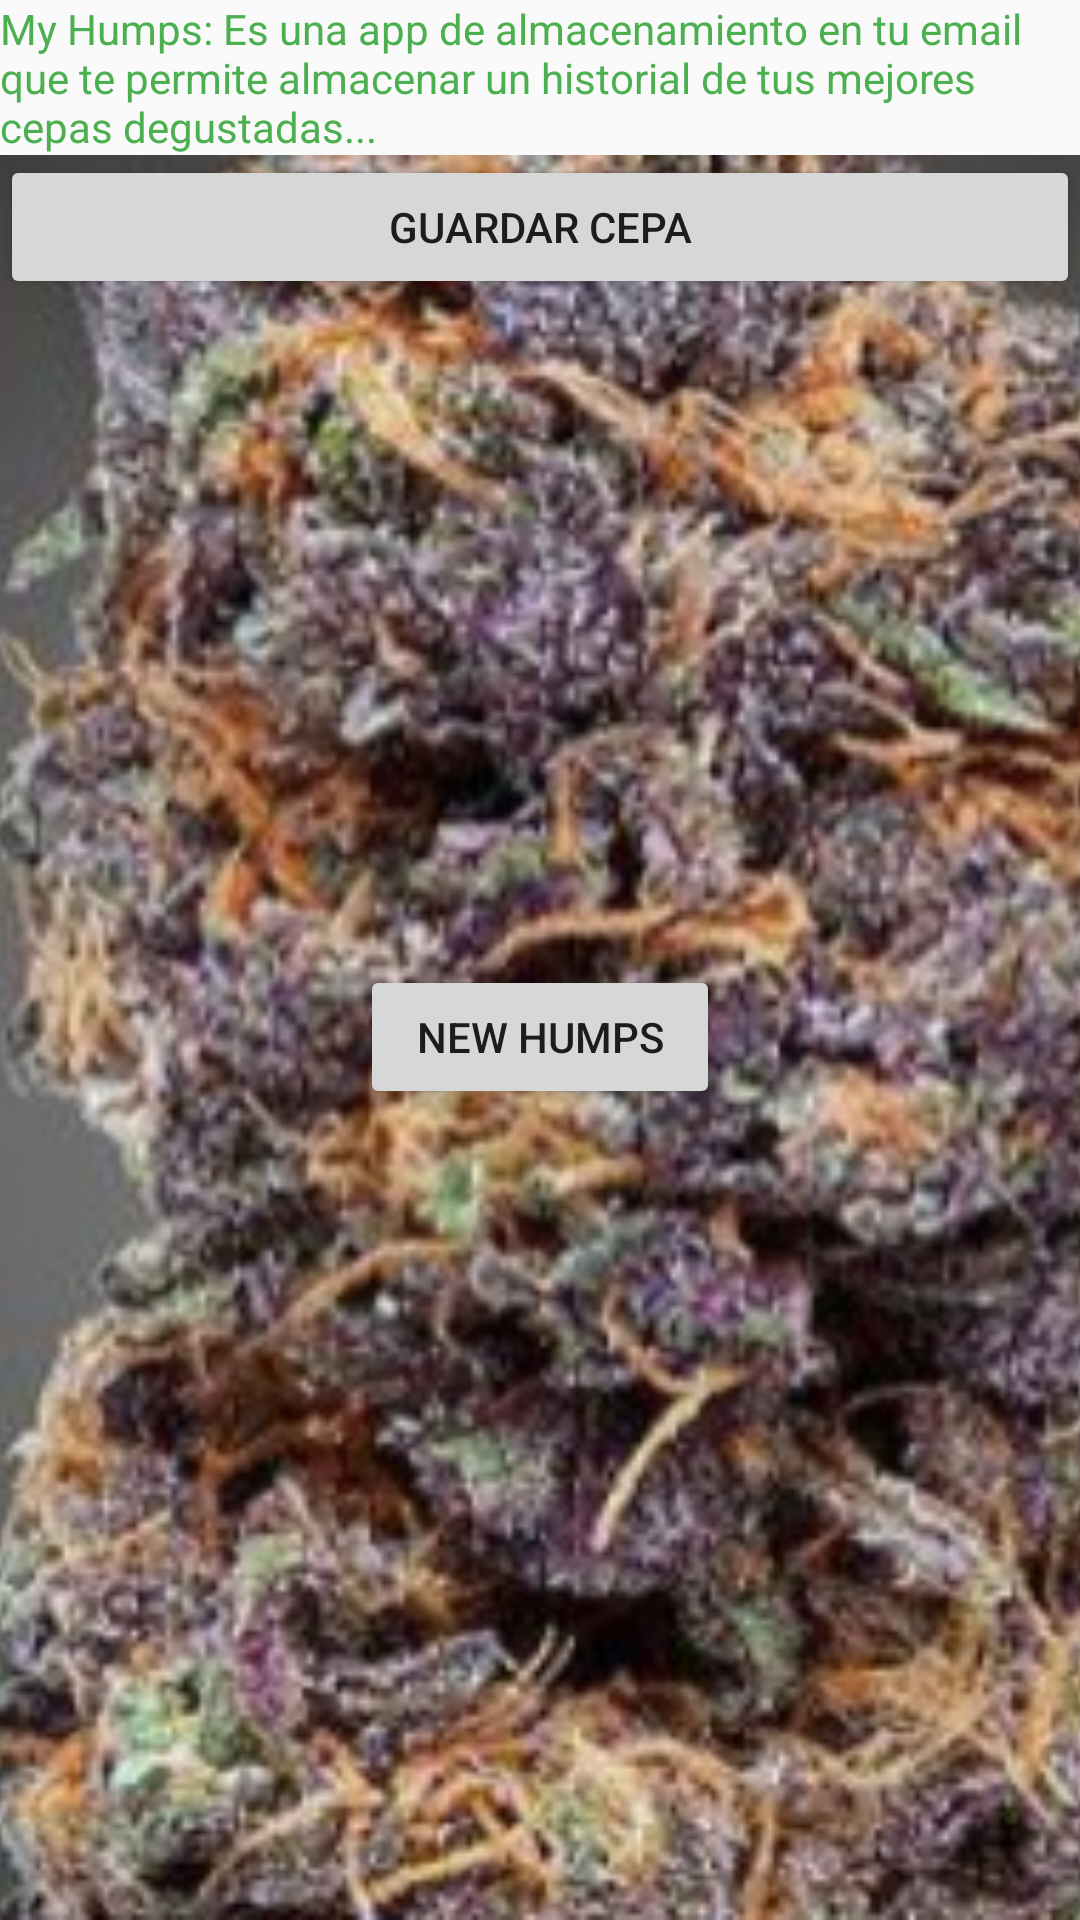

This screen was rendered from an Android layout file. Write that file and the resources it references.
<!-- AndroidManifest.xml: application theme AppTheme -->
<!-- res/layout/activity_main.xml -->
<?xml version="1.0" encoding="utf-8"?>
<LinearLayout xmlns:android="http://schemas.android.com/apk/res/android"
    xmlns:app="http://schemas.android.com/apk/res-auto"
    xmlns:tools="http://schemas.android.com/tools"
    android:layout_width="match_parent"
    android:layout_height="match_parent"
    tools:context="com.octavio.pruebauno.MainActivity"
    android:orientation="vertical">


    <TextView
        android:shadowColor="@color/colorPrimaryDark"
        android:textColor="@color/colorPrimary"
        android:layout_width="wrap_content"
        android:layout_height="wrap_content"
        android:text="My Humps: Es una app de almacenamiento en tu email que te permite almacenar un historial de tus mejores cepas degustadas..."
        app:layout_constraintBottom_toBottomOf="parent"
        app:layout_constraintLeft_toLeftOf="parent"
        app:layout_constraintRight_toRightOf="parent"
        app:layout_constraintTop_toTopOf="parent" />

    <RelativeLayout
        android:layout_width="wrap_content"
        android:layout_height="wrap_content">

        <TextView
            android:layout_centerInParent="true"
            android:layout_width="wrap_content"
            android:layout_height="match_parent" />

        <Button
            android:shadowColor="@color/colorPrimaryDark"
            android:layout_centerInParent="true"
            android:id="@+id/newhumpsBtr"
            android:layout_width="120dp"
            android:layout_height="wrap_content"
            android:text="New humps"
            tools:layout_editor_absoluteX="8dp"
            tools:layout_editor_absoluteY="0dp" />
        <Button
            android:shadowColor="@color/colorPrimaryDark"
            android:id="@+id/almBtn1"
            android:layout_width="match_parent"
            android:layout_height="wrap_content"
            android:text="Guardar Cepa"
            tools:layout_editor_absoluteX="8dp"
            tools:layout_editor_absoluteY="0dp" />

        <ImageView
            android:src="@mipmap/cogolloantiguo"
            android:scaleType="centerCrop"
            android:background="@color/colorPrimaryDark"
            android:layout_width="match_parent"
            android:layout_height="match_parent" />

    </RelativeLayout>



</LinearLayout>
<!-- resources referenced by this layout -->
<resources>
  <color name="colorPrimary">#4caf50</color>
  <color name="colorPrimaryDark">#4CAF50</color>
  <!-- mipmap cogolloantiguo: png bitmap (mipmap-mdpi, 192119 bytes) -->
  <style name="AppTheme" parent="Theme.AppCompat.Light.DarkActionBar">
          
          <item name="colorPrimary">@android:color/holo_red_light</item>
          <item name="colorPrimaryDark">@android:color/holo_green_light</item>
          <item name="colorAccent">@color/color0001</item>
      </style>
  <color name="color0001">#c93568</color>
</resources>
